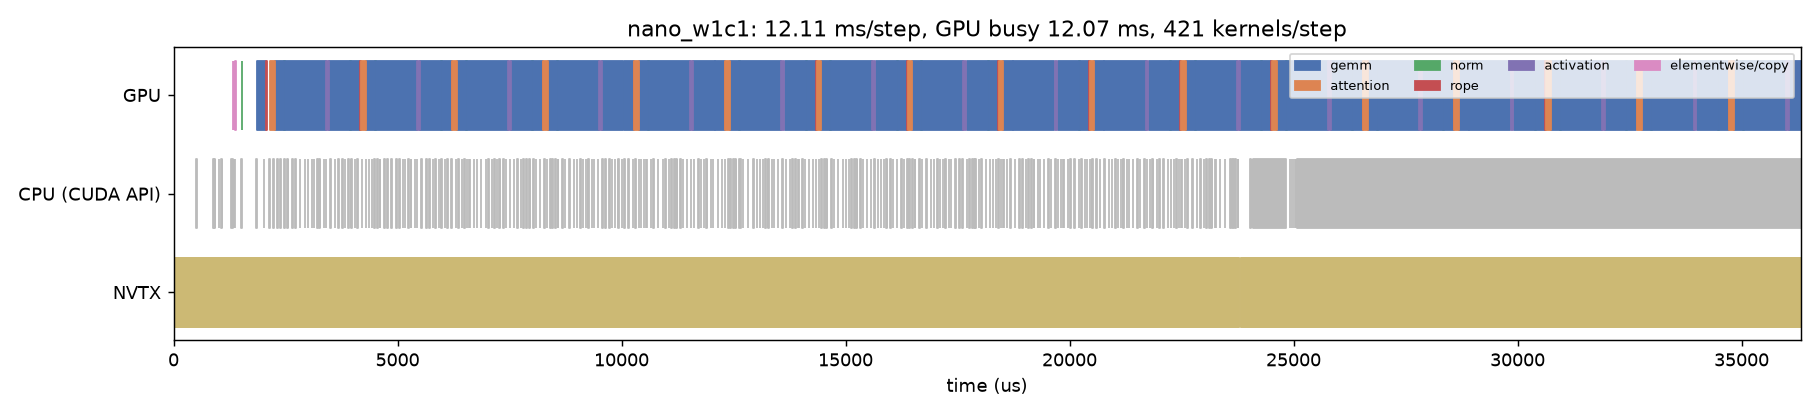

Values plotted in this chart, from the file beside it:
track, start_us, dur_us, name, category
CPU (CUDA API), 503.8, 12.93, cudaEventQuery, api
CPU (CUDA API), 872.7, 31.62, cudaMemcpyAsync, api
CPU (CUDA API), 914.8, 1.676, cudaStreamIsCapturing, api
CPU (CUDA API), 917.2, 4.761, cudaEventRecordWithFlags, api
CPU (CUDA API), 1017, 7.06, cudaEventQuery, api
CPU (CUDA API), 1059, 12.57, cudaMemcpyAsync, api
CPU (CUDA API), 1077, 0.922, cudaStreamIsCapturing, api
CPU (CUDA API), 1079, 2.773, cudaEventRecordWithFlags, api
CPU (CUDA API), 1290, 28.8, cudaLaunchKernel, api
CPU (CUDA API), 1344, 8.434, cudaLaunchKernel, api
CPU (CUDA API), 1374, 7.284, cudaLaunchKernel, api
CPU (CUDA API), 1517, 10.81, cuLaunchKernelEx, api
CPU (CUDA API), 1841, 17.01, cudaLaunchKernel, api
CPU (CUDA API), 2013, 13.28, cuLaunchKernelEx, api
CPU (CUDA API), 2141, 11.28, cuLaunchKernelEx, api
CPU (CUDA API), 2225, 11.88, cudaLaunchKernel, api
CPU (CUDA API), 2319, 10.62, cuLaunchKernelEx, api
CPU (CUDA API), 2383, 8.919, cudaLaunchKernel, api
CPU (CUDA API), 2473, 10.28, cuLaunchKernelEx, api
CPU (CUDA API), 2532, 13.19, cudaMemsetAsync, api
CPU (CUDA API), 2550, 9.149, cudaLaunchKernel, api
CPU (CUDA API), 2653, 10.21, cuLaunchKernelEx, api
CPU (CUDA API), 2718, 9.044, cudaLaunchKernel, api
CPU (CUDA API), 2819, 9.436, cuLaunchKernelEx, api
CPU (CUDA API), 2934, 10.16, cuLaunchKernelEx, api
CPU (CUDA API), 3001, 10.17, cudaLaunchKernel, api
CPU (CUDA API), 3081, 9.062, cuLaunchKernelEx, api
CPU (CUDA API), 3136, 9.002, cudaLaunchKernel, api
CPU (CUDA API), 3207, 9.216, cuLaunchKernelEx, api
CPU (CUDA API), 3258, 9.111, cudaMemsetAsync, api
CPU (CUDA API), 3272, 8.426, cudaLaunchKernel, api
CPU (CUDA API), 3350, 8.031, cuLaunchKernelEx, api
CPU (CUDA API), 3403, 8.716, cudaLaunchKernel, api
CPU (CUDA API), 3497, 8.584, cuLaunchKernelEx, api
CPU (CUDA API), 3596, 8.747, cuLaunchKernelEx, api
CPU (CUDA API), 3680, 10.74, cudaLaunchKernel, api
CPU (CUDA API), 3768, 9.374, cuLaunchKernelEx, api
CPU (CUDA API), 3826, 8.734, cudaLaunchKernel, api
CPU (CUDA API), 3903, 9.09, cuLaunchKernelEx, api
CPU (CUDA API), 3957, 8.751, cudaMemsetAsync, api
CPU (CUDA API), 3970, 8.137, cudaLaunchKernel, api
CPU (CUDA API), 4052, 8.671, cuLaunchKernelEx, api
CPU (CUDA API), 4105, 8.427, cudaLaunchKernel, api
CPU (CUDA API), 4198, 9.49, cuLaunchKernelEx, api
CPU (CUDA API), 4297, 8.725, cuLaunchKernelEx, api
CPU (CUDA API), 4357, 9.533, cudaLaunchKernel, api
CPU (CUDA API), 4433, 8.305, cuLaunchKernelEx, api
CPU (CUDA API), 4485, 8.46, cudaLaunchKernel, api
CPU (CUDA API), 4550, 8.388, cuLaunchKernelEx, api
CPU (CUDA API), 4599, 7.955, cudaMemsetAsync, api
CPU (CUDA API), 4611, 8.468, cudaLaunchKernel, api
CPU (CUDA API), 4709, 9.817, cuLaunchKernelEx, api
CPU (CUDA API), 4768, 8.567, cudaLaunchKernel, api
CPU (CUDA API), 4863, 9.047, cuLaunchKernelEx, api
CPU (CUDA API), 4972, 9.406, cuLaunchKernelEx, api
CPU (CUDA API), 5036, 9.292, cudaLaunchKernel, api
CPU (CUDA API), 5112, 9.036, cuLaunchKernelEx, api
CPU (CUDA API), 5165, 8.398, cudaLaunchKernel, api
CPU (CUDA API), 5229, 16.63, cuLaunchKernelEx, api
CPU (CUDA API), 5290, 8.317, cudaMemsetAsync, api
... 456 more rows
